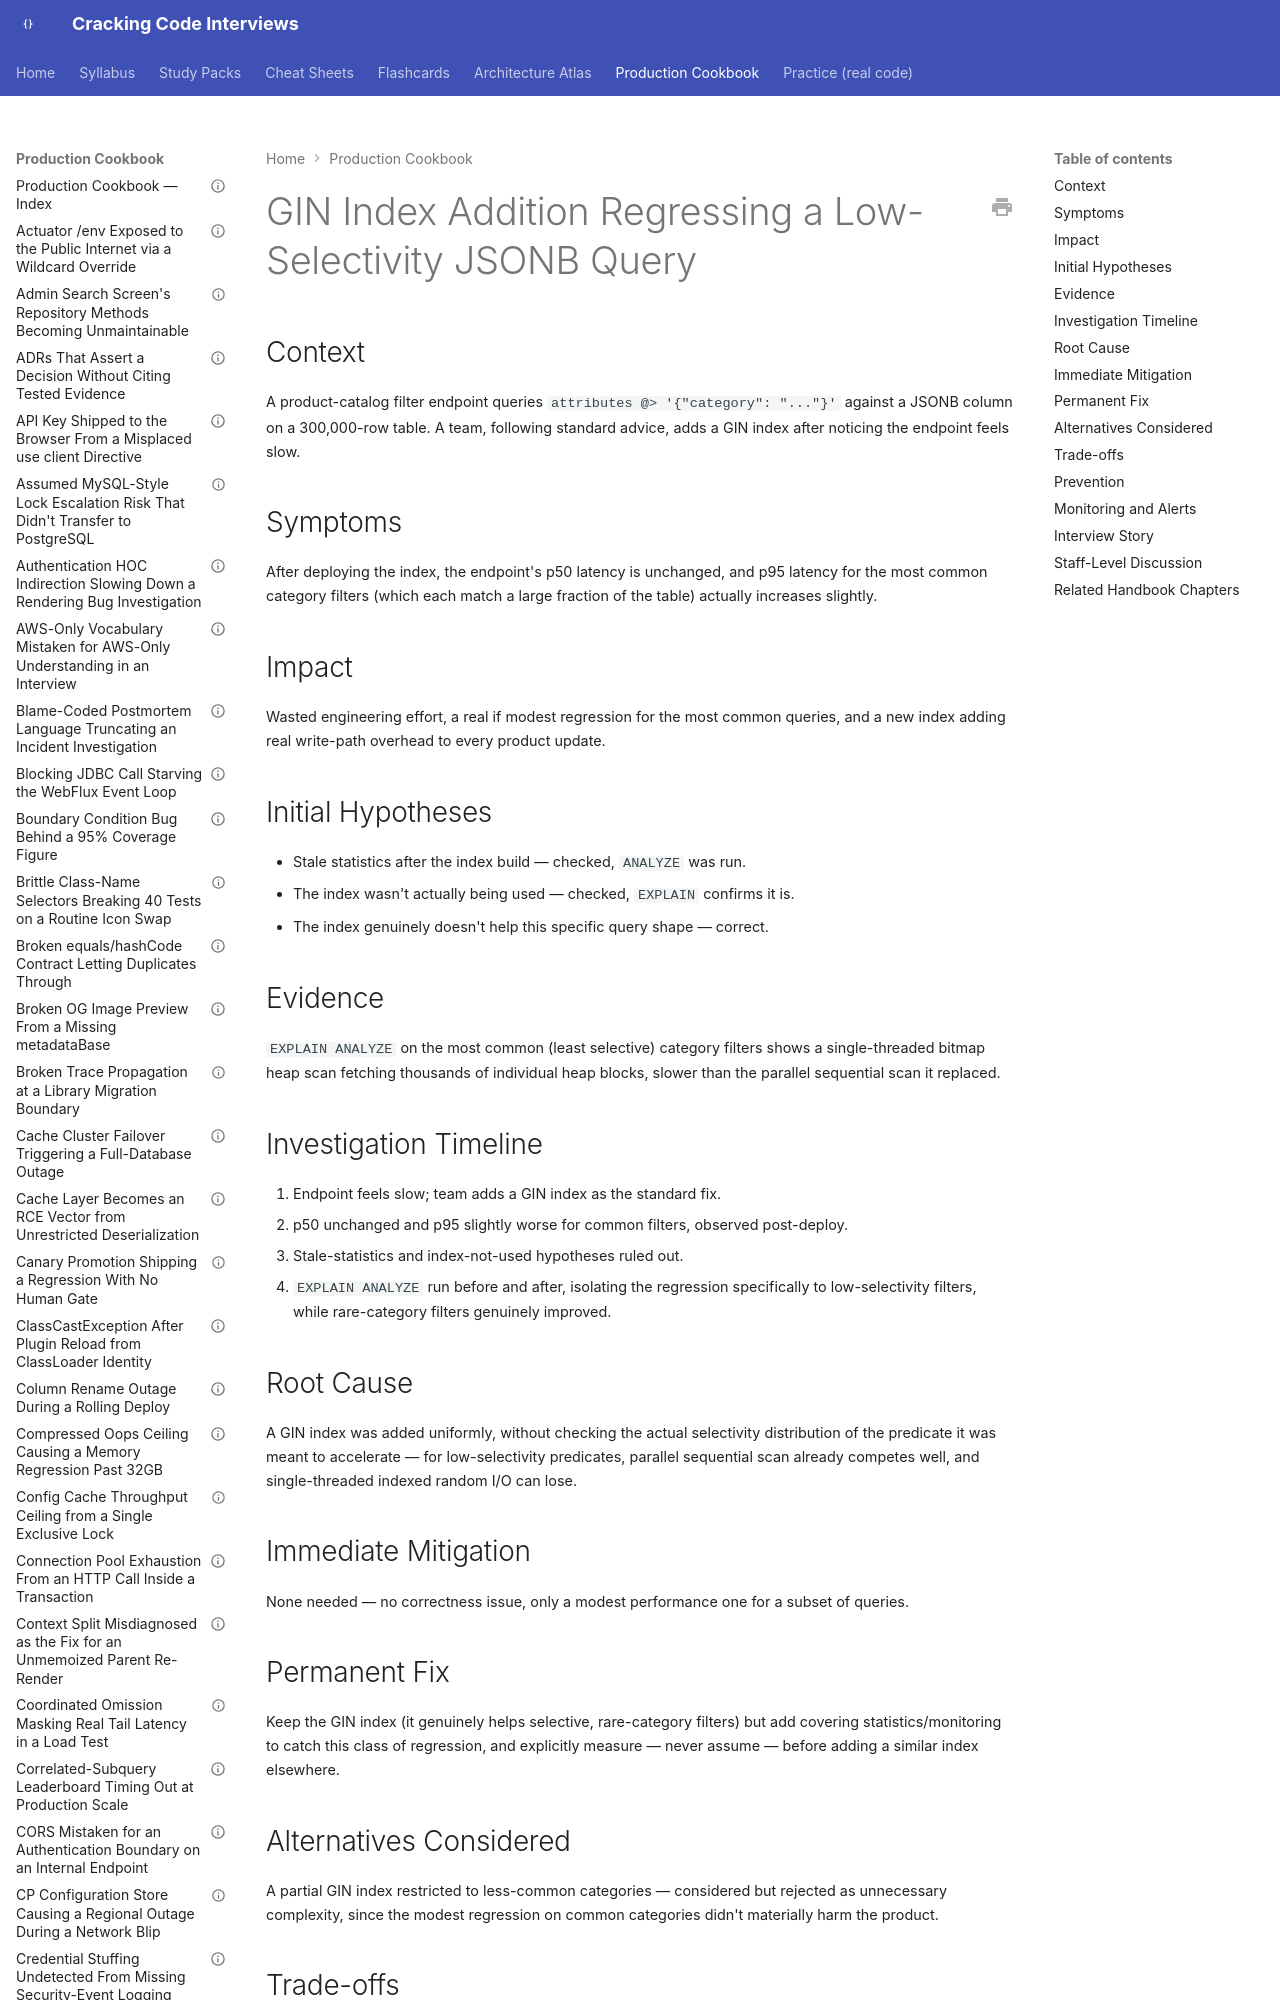

repository: JuanMelendres/cracking-code-interviews · page: production-cookbook/gin-index-addition-regressing-a-low-selectivity-jsonb-query/index.html · generator: mkdocs

---
title: "GIN Index Addition Regressing a Low-Selectivity JSONB Query"
document_type: production-cookbook-entry
domain: databases
status: draft
last_updated: 2026-09-12
related_handbook:
  - ../syllabus/06-databases/jsonb-and-advanced-index-types.md
source: syllabus/06-databases/jsonb-and-advanced-index-types.md#production-scenarios
---

# GIN Index Addition Regressing a Low-Selectivity JSONB Query

## Context

A product-catalog filter endpoint queries `attributes @> '{"category": "..."}'` against a JSONB column on a 300,000-row table. A team, following standard advice, adds a GIN index after noticing the endpoint feels slow.
